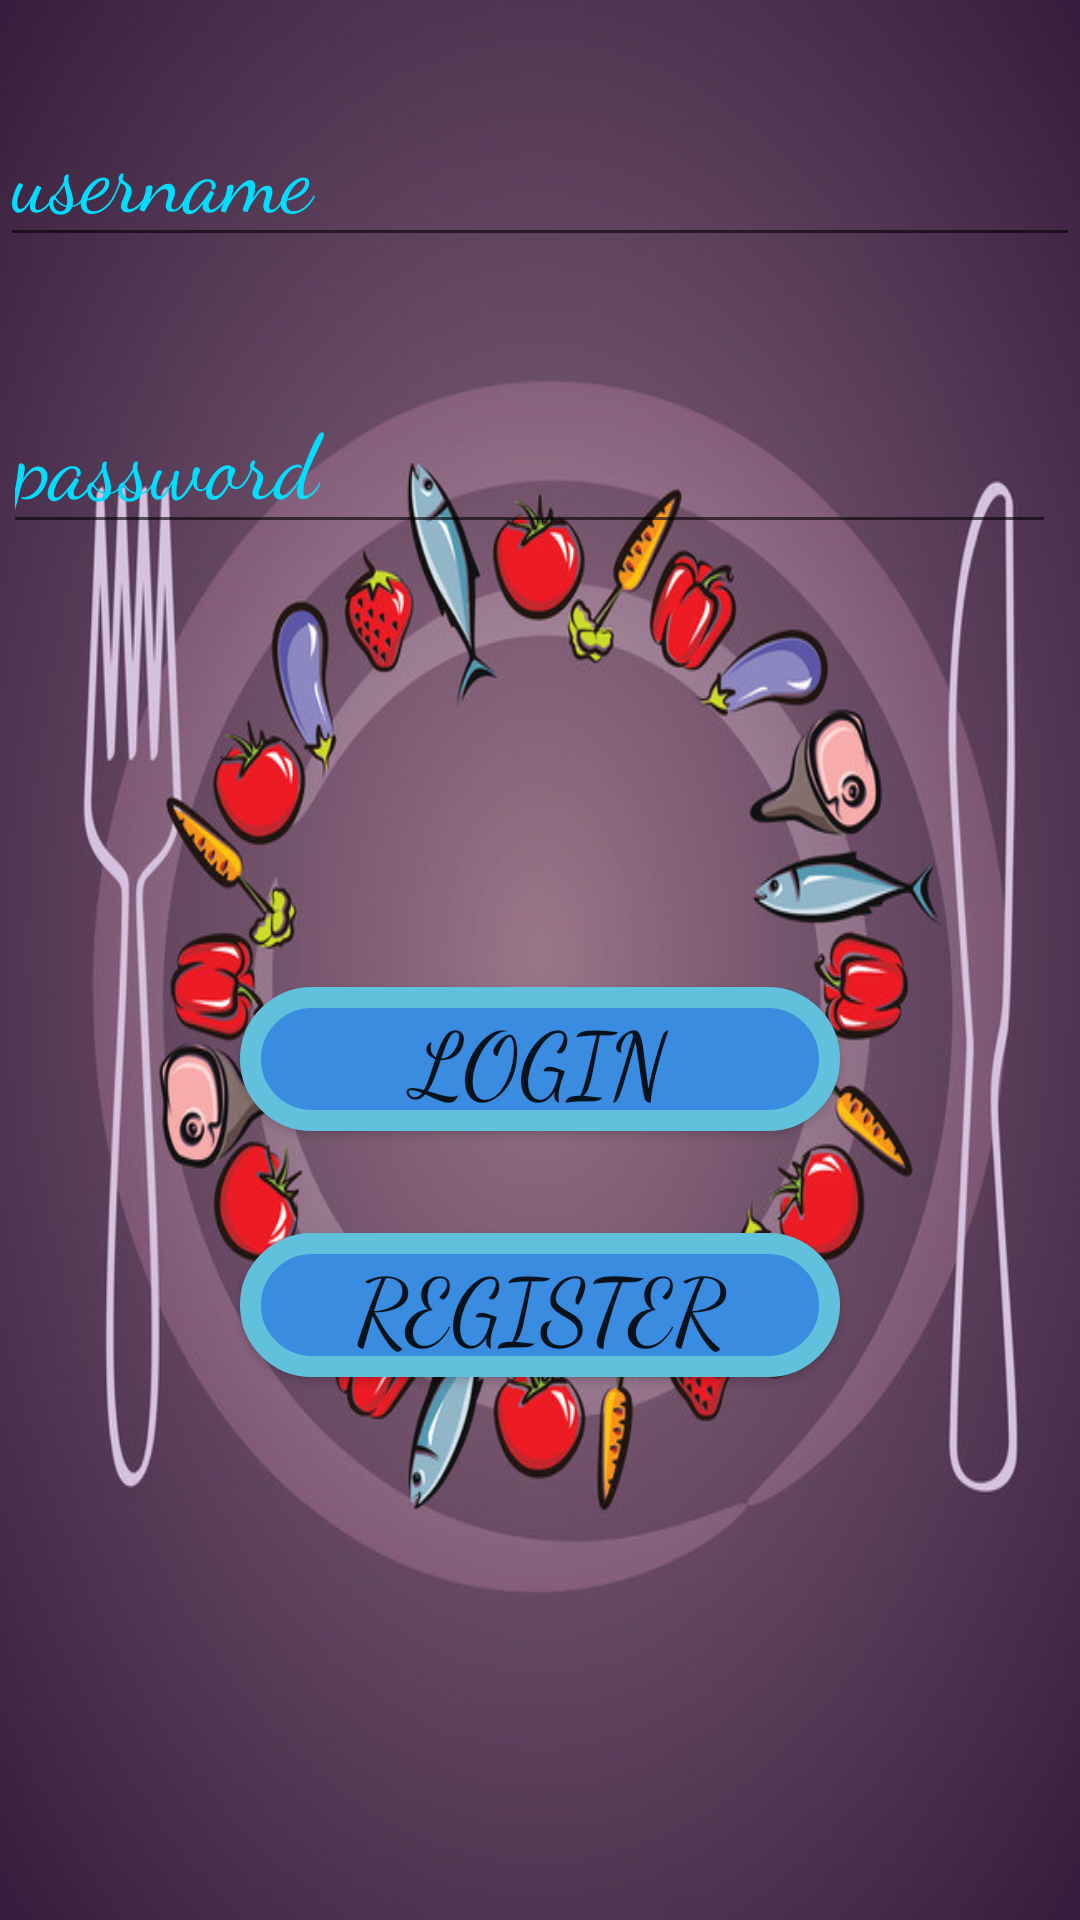

Write the Android layout XML for this screen, with the resource values it uses.
<!-- AndroidManifest.xml: application theme AppTheme -->
<!-- res/layout/activity_login.xml -->
<?xml version="1.0" encoding="utf-8"?>
<android.support.constraint.ConstraintLayout xmlns:android="http://schemas.android.com/apk/res/android"
    xmlns:app="http://schemas.android.com/apk/res-auto"
    xmlns:tools="http://schemas.android.com/tools"
    android:layout_width="match_parent"
    android:layout_height="match_parent"
    tools:context="com.example.dell.sdl.Login"
    android:background="@drawable/back">

    <EditText
        android:id="@+id/username"
        android:layout_width="match_parent"
        android:layout_height="wrap_content"
        android:layout_marginTop="27dp"
        android:ems="10"
        android:fontFamily="cursive"
        android:textColor="@android:color/holo_blue_bright"
        android:textColorHint="@android:color/holo_blue_bright"
        android:textSize="30sp"
        android:hint="username"
        android:inputType="textPersonName"
        android:textColorLink="@android:color/black"
        app:layout_constraintLeft_toLeftOf="parent"
        app:layout_constraintRight_toRightOf="parent"
        app:layout_constraintTop_toTopOf="parent"
        tools:ignore="MissingConstraints"
        tools:layout_constraintLeft_creator="1"
        tools:layout_constraintRight_creator="1"
        tools:layout_constraintTop_creator="1" />

    <EditText
        android:id="@+id/password"
        android:layout_width="match_parent"
        android:layout_height="wrap_content"
        android:layout_marginEnd="8dp"
        android:layout_marginLeft="1dp"
        android:layout_marginRight="8dp"
        android:layout_marginStart="1dp"
        android:layout_marginTop="37dp"
        android:ems="10"
        android:fontFamily="cursive"
        android:textColor="@android:color/holo_blue_bright"
        android:textColorHint="@android:color/holo_blue_bright"
        android:textSize="30sp"
        android:hint="password"
        android:inputType="textPassword"
        app:layout_constraintLeft_toLeftOf="@+id/username"
        app:layout_constraintRight_toRightOf="parent"
        app:layout_constraintTop_toBottomOf="@+id/username"
        tools:ignore="MissingConstraints"
        tools:layout_constraintLeft_creator="1"
        tools:layout_constraintTop_creator="1" />

    <Button
        android:id="@+id/login"
        android:layout_width="200dp"
        android:layout_height="wrap_content"
        android:layout_marginBottom="34dp"
        android:background="@drawable/buttonstyle"
        android:fontFamily="cursive"
        android:text="login"
        android:textSize="30sp"
        app:layout_constraintBottom_toTopOf="@+id/register1"
        app:layout_constraintLeft_toLeftOf="parent"
        app:layout_constraintRight_toRightOf="parent"
        tools:ignore="MissingConstraints"
        tools:layout_constraintBottom_creator="1"
        tools:layout_constraintLeft_creator="1"
        tools:layout_constraintRight_creator="1" />

    <Button
        android:id="@+id/register1"
        android:layout_width="200dp"
        android:layout_height="wrap_content"
        android:layout_marginBottom="181dp"
        android:background="@drawable/buttonstyle"
        android:fontFamily="cursive"
        android:text="Register"
        android:textSize="30sp"
        app:layout_constraintBottom_toBottomOf="parent"
        app:layout_constraintLeft_toLeftOf="@+id/login"
        app:layout_constraintRight_toRightOf="@+id/login"
        tools:ignore="HardcodedText"
        tools:layout_constraintBottom_creator="1"
        tools:layout_constraintLeft_creator="1"
        tools:layout_constraintRight_creator="1" />
</android.support.constraint.ConstraintLayout>
<!-- resources referenced by this layout -->
<resources>
  <!-- drawable back: jpg bitmap (drawable, 93119 bytes) -->
  <!-- drawable buttonstyle (drawable) -->
  <?xml version="1.0" encoding="utf-8"?>
  <selector xmlns:android="http://schemas.android.com/apk/res/android">
  <item>
      <shape android:shape="rectangle">
          <solid android:color="#398cdf"></solid>
          <corners android:radius="50dp"></corners>
          <stroke android:width="7dp" android:color="#61c1dc"></stroke>
      </shape>
  </item>
  </selector>
  <style name="AppTheme" parent="Theme.AppCompat.Light.DarkActionBar">
          
          <item name="colorPrimary">#BE0CFF</item>
          <item name="colorPrimaryDark">@color/colorPrimaryDark</item>
          <item name="colorAccent">#9800FF</item>
      </style>
  <!-- not gathered from this repository: default colours our renderer supplied (Android Studio template values) -->
  <color name="colorPrimaryDark">#FF3700B3</color>
</resources>
